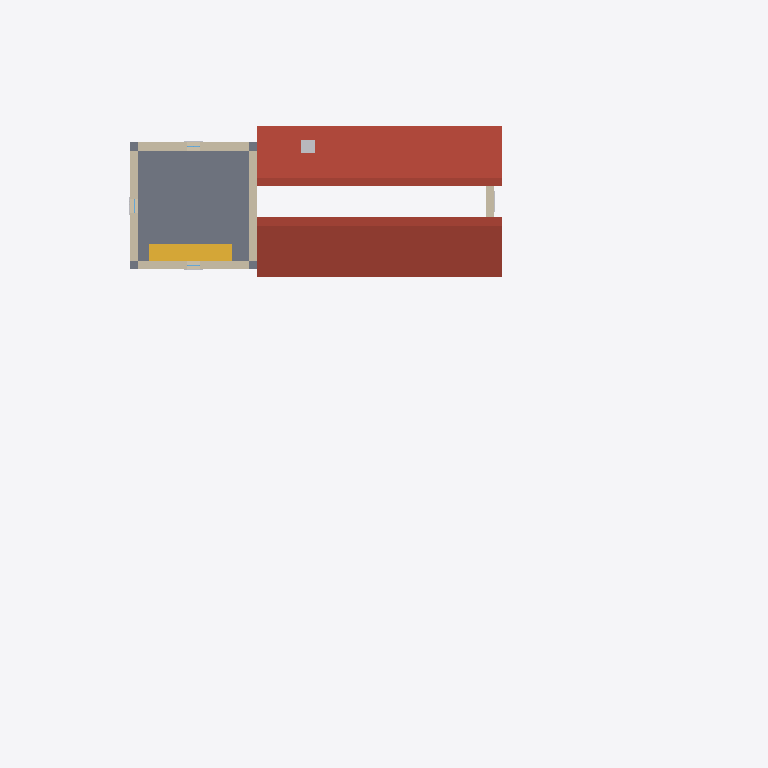
Plan cut of the same IFC building model at storey 'L2' (level 6.70 m, cut at 8.10 m), seen from above with north up, elements coloured by IFC class: 5 walls (beige), 1 roof (red-brown), 1 slab (grey), 1 stair (yellow), 1 other element (light grey). Cut surfaces are drawn darker.
Extent 42.0 m × 30.4 m × 15.5 m (x, y, z). Storeys (4): LP at -1.98 m; L0 at 0.00 m; L1 at 3.50 m; L2 at 6.70 m. Elements (230): 84 IfcBeam, 31 IfcBuildingElementProxy, 20 IfcWall, 20 IfcWindow, 17 IfcShadingDevice, 11 IfcDoor, 9 IfcLightFixture, 8 IfcCovering, 6 IfcOutlet, 6 IfcSlab, 5 IfcColumn, 5 IfcFurniture.

HEADER;
FILE_DESCRIPTION(('ViewDefinition[DesignTransferView]'),'2;1');
FILE_NAME('/dev/null','2026-09-03T12:26:06-04:00',(''),(''),'IfcOpenShell 0.8.5','IfcOpenShell 0.8.5','Nobody');
FILE_SCHEMA(('IFC4'));
ENDSEC;
DATA;
#1=IFCPROJECT('00FEL$ekn2BOK2_esq6enL',$,'bastide-montfuron',$,$,$,$,(#10),#5);
#12=IFCSITE('0Ob31n$jnFB8IV7fPM5wvK',$,'Site',$,$,$,$,$,$,$,$,$,$,$);
#13=IFCBUILDING('2zaF61COvCVfLvOzfn0ssY',$,'bastide-montfuron',$,$,$,$,$,$,$,$,$);
#16=IFCBUILDINGSTOREY('0W8VEML7fEPOSJ9yruZFXS',$,'L0',$,$,#27,$,$,$,0.0);
#28=IFCBUILDINGSTOREY('3ewPZPDyr69BUVoil0geaj',$,'L1',$,$,#38,$,$,$,3500.0);
#39=IFCBUILDINGSTOREY('00XDY2VG53c9uOXXW1iKiX',$,'L2',$,$,#49,$,$,$,6700.0);
#50=IFCBUILDINGSTOREY('1NqFQhK9r2pAhCXel8xYXw',$,'LP',$,$,#60,$,$,$,-1980.0);
#21998=IFCROOF('1ymwHFxnDFs8YuJiA$SsXM',$,'RM',$,$,#22032,#22022,$,$);
#18248=IFCSLAB('2cf2IgtID8sQzAnutX_x00',$,'F2',$,$,#18294,#18284,$,$);
#17304=IFCSTAIR('3Z$9SOclDBMgVHDyTK4Wn4',$,'ST2',$,$,#17534,#17524,$,$);
#144=IFCWALL('3XHj0c_DjE1vKwoZL9Twzl',$,'TN',$,$,#165,#155,$,$);
#104=IFCWALL('2g4cjPSyb8LBV_PXb8sy3l',$,'TE',$,$,#125,#115,$,$);
#61=IFCWALL('2cBq7cCwHFRwQEPGxSIcuN',$,'TS',$,$,#83,#72,$,$);
#184=IFCWALL('2esH84lGjE3Pe7Ly$Z5pdT',$,'TW',$,$,#205,#195,$,$);
#22054=IFCWALL('0jxryjMSLCwvJIwSdty0f0',$,'RM.G2',$,$,#22084,#22074,$,$);
#16993=IFCCHIMNEY('3uHAKkR1PBe8t38O3zWGsH',$,'CH',$,$,#17019,#17009,$,$);
ENDSEC;
